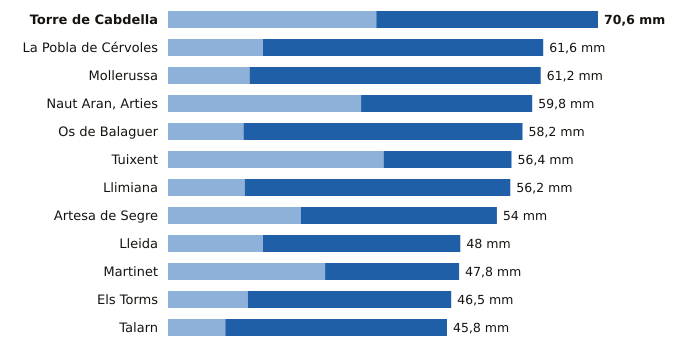

Data behind this chart, as committed beside it:
estacion, provincia, indicativo, mm_6_dias_anteriores, mm_hoy, mm_7_dias, horas_de_hoy
Torre de Cabdella, Lleida, 9689X, 34.2, 36.4, 70.6, 22
La Pobla de Cérvoles, Lleida, 9772X, 15.6, 46.0, 61.6, 22
Mollerussa, Lleida, 9729X, 13.4, 47.8, 61.2, 21
Naut Aran, Arties, Lleida, 9990X, 31.7, 28.1, 59.8, 22
Os de Balaguer, Lleida, 9724X, 12.4, 45.8, 58.2, 22
Tuixent, Lleida, 9632X, 35.4, 21.0, 56.4, 21
Llimiana, Lleida, 9707, 12.6, 43.6, 56.2, 21
Artesa de Segre, Lleida, 9650X, 21.8, 32.2, 54.0, 21
Lleida, Lleida, 9771C, 15.6, 32.4, 48.0, 22
Martinet, Lleida, 9590, 25.8, 22.0, 47.8, 22
Els Torms, Lleida, 9776D, 13.1, 33.4, 46.5, 22
Talarn, Lleida, 9698U, 9.4, 36.4, 45.8, 22
